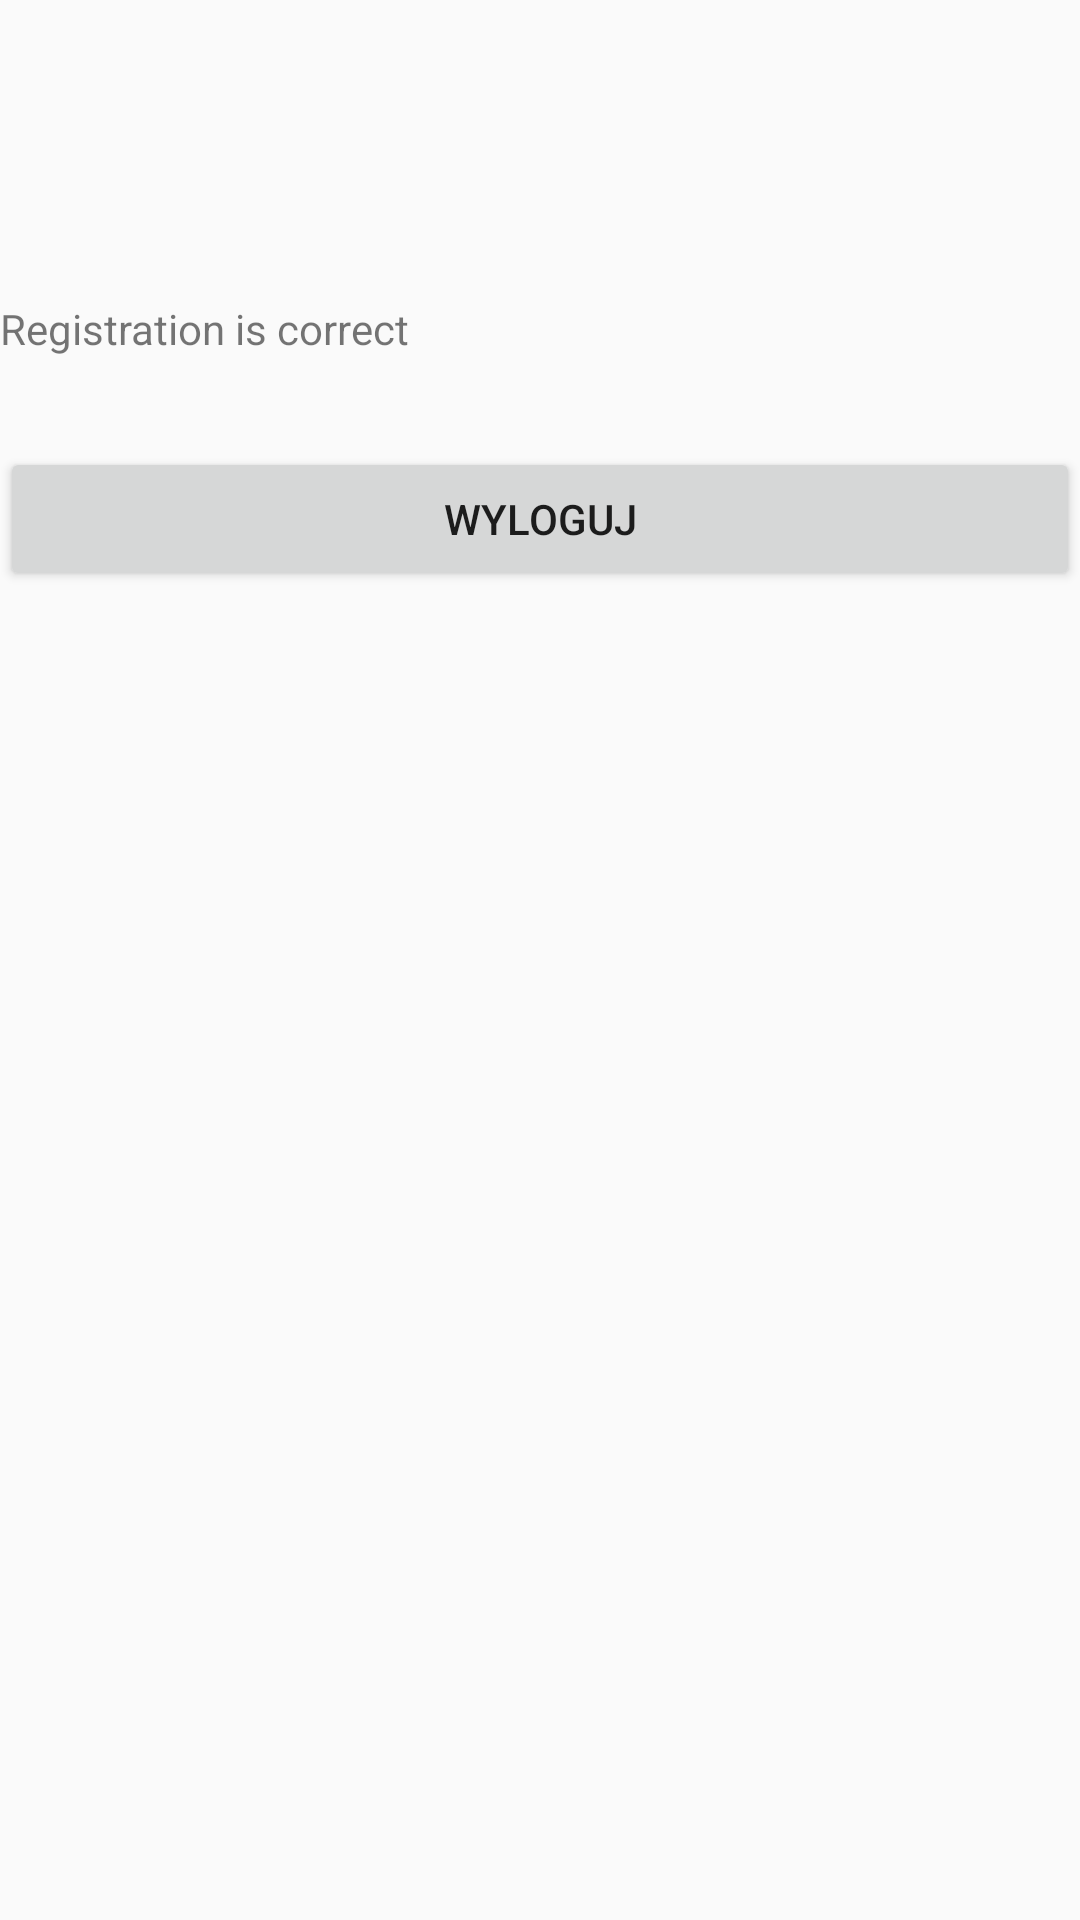

Reconstruct the res/layout file that produces this screen, plus the resources it refers to.
<!-- AndroidManifest.xml: application theme AppTheme -->
<!-- res/layout/activity_second_c.xml -->
<?xml version="1.0" encoding="utf-8"?>
<LinearLayout xmlns:android="http://schemas.android.com/apk/res/android"
    xmlns:app="http://schemas.android.com/apk/res-auto"
    xmlns:tools="http://schemas.android.com/tools"
    android:layout_width="match_parent"
    android:layout_height="match_parent"
    android:layout_weight="1"
    android:orientation="vertical"
    tools:context=".SecondCActivity">

    <TextView
        android:layout_width="match_parent"
        android:layout_marginTop="100dp"
        android:layout_height="wrap_content"
        android:text="Registration is correct" />

    <Button
        android:id="@+id/logout"
        android:layout_marginTop="30dp"
        android:layout_width="match_parent"
        android:layout_height="wrap_content"
        android:text="Wyloguj" />

</LinearLayout>
<!-- resources referenced by this layout -->
<resources>
  <style name="AppTheme" parent="Theme.AppCompat.Light.DarkActionBar">
          
          <item name="colorPrimary">@color/colorPrimary</item>
  
  
          <item name="colorPrimaryDark">@color/colorPrimaryDark</item>
          <item name="colorAccent">@color/colorAccent</item>
      </style>
  <!-- not gathered from this repository: default colours our renderer supplied (Android Studio template values) -->
  <color name="colorPrimary">#FF6200EE</color>
  <color name="colorPrimaryDark">#FF3700B3</color>
  <color name="colorAccent">#FF03DAC5</color>
</resources>
